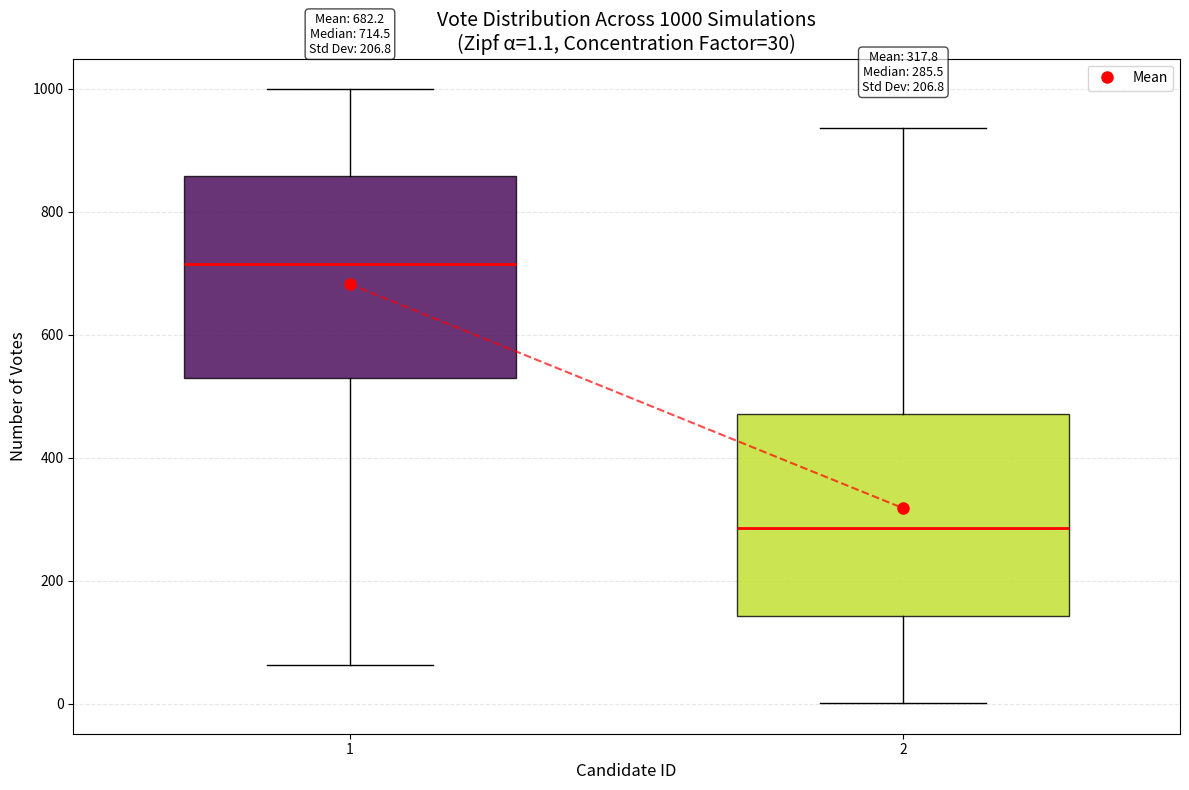

This figure's Python source:
import numpy as np
import matplotlib.pyplot as plt
from tqdm import tqdm  # For progress bar (pip install tqdm if needed)
from scipy.stats import zipf
import random


class VotingSimulator:
    def __init__(self, zipf_param=1.4, concentration_factor=20):
        """Initialize simulator with the specified Zipf parameter
        and concentration factor."""
        self.zipf_param = zipf_param
        self.concentration_factor = concentration_factor

    def generate_popularity(self, candidates, zipf_values):
        """Generate candidate popularity using Zipf distribution with
        Dirichlet variation."""

        # Use Zipf values as concentration parameters for Dirichlet
        alpha = zipf_values * self.concentration_factor

        # Generate random probabilities from Dirichlet
        random_probs = np.random.dirichlet(alpha)
        popularity = { candidate: prob for candidate, prob
                       in zip(candidates, random_probs) }
        # shuffled_candidates = random.sample(candidates, len(candidates))
        # Assign to candidates
        # popularity = {}
        # for i, candidate in enumerate(shuffled_candidates):
        #     popularity[candidate] = random_probs[i]
        return popularity

    def simulate_voting(self, popularity, voters_size, candidates, squares):
        """Simulate voting with the given parameters."""
        votes = { candidate: 0 for candidate in candidates }

        # Convert to arrays for faster processing
        candidates_array = np.array(list(candidates))
        probs = np.array([popularity[c] for c in candidates])

        # If squares is greater than or equal to number of candidates,
        # all get selected
        if len(candidates) <= squares:
            for candidate in candidates:
                votes[candidate] = voters_size
            return votes

        # Run the simulation for each voter
        for _ in range(voters_size):
            # Weighted selection based on popularity
            selected = np.random.choice(
                candidates_array,
                size=squares,
                replace=False,
                p=probs
            )

            for candidate in selected:
                votes[candidate] += 1

        return votes

    def run_simulations(
            self, candidates, squares, voters_size=1000, iterations=1000):
        """Run multiple voting simulations and return the results."""
        all_votes = []
        n = len(candidates)
        zipf_values = zipf.pmf(range(1, n + 1), self.zipf_param)

        # Use tqdm for progress bar
        for _ in tqdm(range(iterations), desc="Running simulations"):
            # Generate new popularity distribution for each iteration
            popularity = self.generate_popularity(candidates, zipf_values)

            # Simulate voting
            votes = self.simulate_voting(
                popularity, voters_size, candidates, squares)
            all_votes.append(votes)

        return all_votes

    def plot_results(self, all_votes):
        """Plot the results using box plots to show
        distribution of votes across simulations."""
        # Extract data
        candidates = sorted(all_votes[0].keys())
        n_iterations = len(all_votes)

        # Create a matrix for all votes (candidates × iterations)
        vote_matrix = np.zeros((len(candidates), n_iterations))
        for i, candidate in enumerate(candidates):
            for j, votes in enumerate(all_votes):
                vote_matrix[i, j] = votes[candidate]

        # Calculate statistics
        means = np.mean(vote_matrix, axis=1)
        medians = np.median(vote_matrix, axis=1)
        stds = np.std(vote_matrix, axis=1)

        # Create figure
        fig, ax = plt.subplots(figsize=(12, 8))

        # Box plot
        positions = range(1, len(candidates) + 1)
        bp = ax.boxplot([vote_matrix[i] for i in range(len(candidates))],
                        positions=positions, patch_artist=True,
                        showfliers=True, widths=0.6)

        # Custom colors for boxes
        colors = plt.cm.viridis(np.linspace(0, 0.9, len(candidates)))
        for i, box in enumerate(bp['boxes']):
            box.set(facecolor=colors[i], alpha=0.8)
            bp['medians'][i].set(color='red', linewidth=2)

        # Add mean points and connecting line
        ax.plot(positions, means, 'ro', markersize=8, label='Mean')
        ax.plot(positions, means, 'r--', alpha=0.7)

        # Add statistical annotations
        for i, candidate in enumerate(candidates):
            stats_text = (
                f"Mean: {means[i]:.1f}\n"
                f"Median: {medians[i]:.1f}\n"
                f"Std Dev: {stds[i]:.1f}"
            )
            # Position text above the maximum value
            y_pos = (np.max(vote_matrix[i]) + 0.05 *
                     (ax.get_ylim()[1] - ax.get_ylim()[0]))
            ax.text(i + 1, y_pos, stats_text,
                    ha='center', va='bottom', fontsize=9,
                    bbox=dict(boxstyle='round', facecolor='white', alpha=0.7))

        # Labels and styling
        ax.set_title(f'Vote Distribution Across {n_iterations} Simulations\n'
                     f'(Zipf α={self.zipf_param}, '
                     f'Concentration Factor={self.concentration_factor})',
                     fontsize=14)
        ax.set_xlabel('Candidate ID', fontsize=12)
        ax.set_ylabel('Number of Votes', fontsize=12)
        ax.set_xticks(positions)
        ax.set_xticklabels(candidates)
        ax.grid(axis='y', linestyle='--', alpha=0.3)
        ax.legend()

        plt.tight_layout()
        plt.show()

        # Return statistics dictionary
        return {
            'means': { candidates[i]: means[i] for i in range(len(candidates)) },
            'medians': { candidates[i]: medians[i] for i in range(len(candidates)) },
            'stds': { candidates[i]: stds[i] for i in range(len(candidates)) }
        }


def main(candidate_ids=None, square_quantity=1,
         zipf_param=1.3, concentration_factor=20, cand_size=3):
    """
    Run voting simulations with the specified parameters.

    Parameters:
    - candidate_ids: List of candidate IDs (defaults to [1, 2, 3, 4] if None)
    - square_quantity: Number of squares each voter can select
    """
    if candidate_ids is None:
        candidate_ids = list(range(1, cand_size + 1))

    # Create simulator with fixed parameters
    simulator = VotingSimulator(
        zipf_param=zipf_param, concentration_factor=concentration_factor)

    # Run simulations
    all_votes = simulator.run_simulations(
        candidates=candidate_ids,
        squares=square_quantity,
        voters_size=1000,
        iterations=1000  # Run 1000 iterations
    )

    # Plot results
    statistics = simulator.plot_results(all_votes)

    # Print summary statistics
    print("\nSummary Statistics:")
    print("-" * 50)
    print(f"{'Candidate':<10} {'Mean':<10} {'Median':<10} {'Std Dev':<10}")
    print("-" * 50)

    for candidate in sorted(statistics['means'].keys()):
        print(f"{candidate:<10} {statistics['means'][candidate]:<10.2f} "
              f"{statistics['medians'][candidate]:<10.2f} "
              f"{statistics['stds'][candidate]:<10.2f}")

    return simulator


if __name__ == "__main__":
    main(zipf_param=1.1, concentration_factor=30, cand_size=2)
